Photos from the image-classification dataset "hybrid-database" in the GitHub repository EnzoN7/Image-classification-Database. Its 10 classes are: apples, bananas, coconuts, grapes, lemons, limes, mangos, oranges, pineapples, tomatoes.

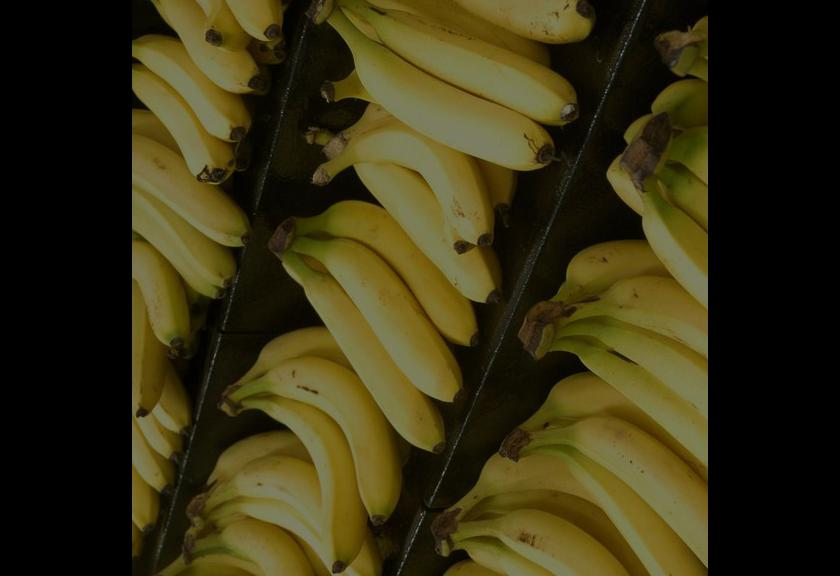
Label: bananas

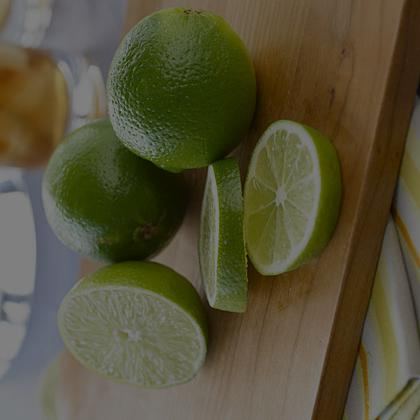
Label: limes

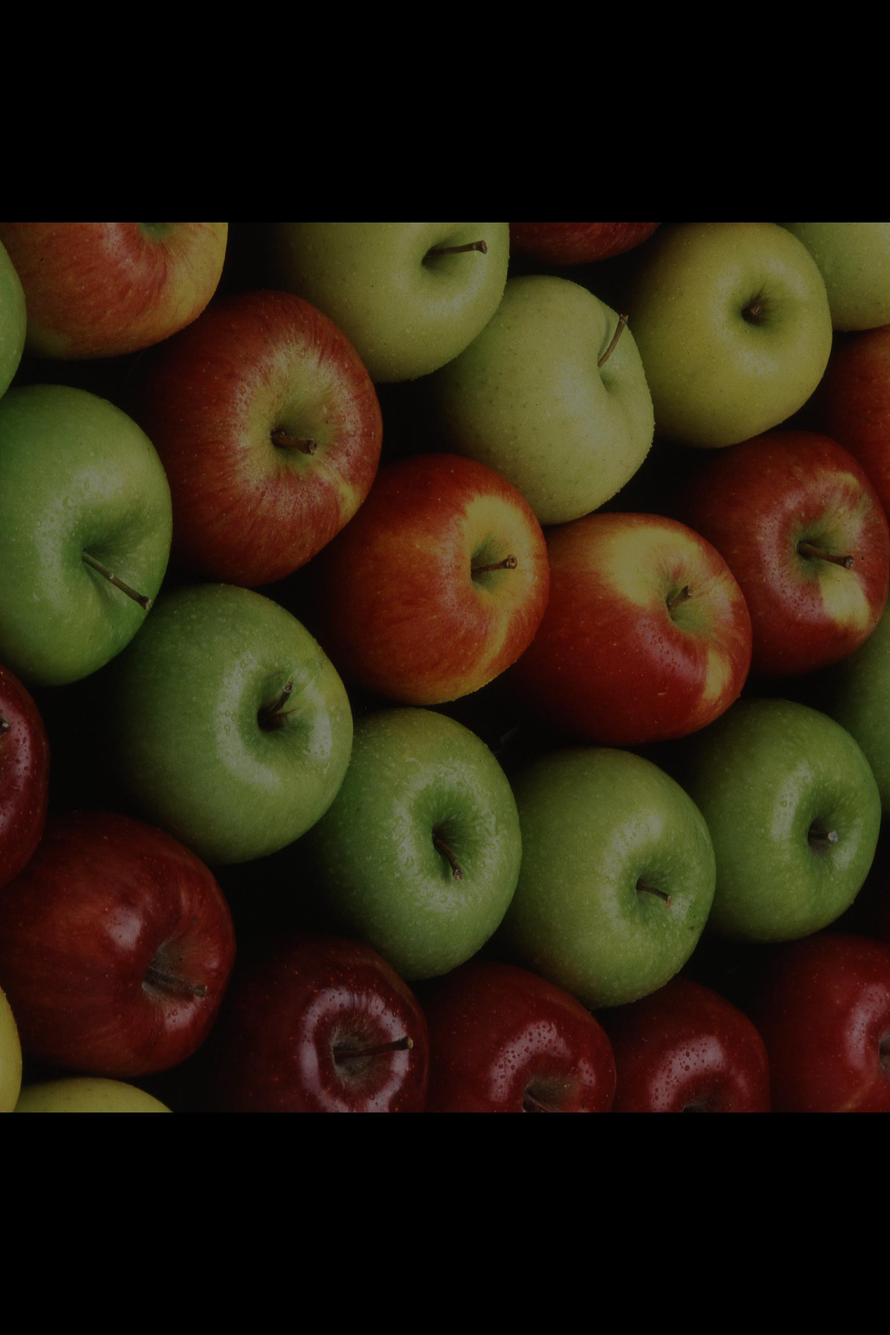
Label: apples

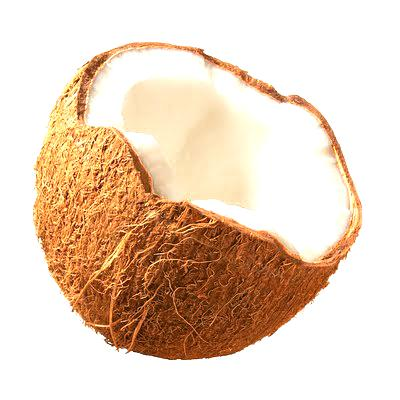
Label: coconuts

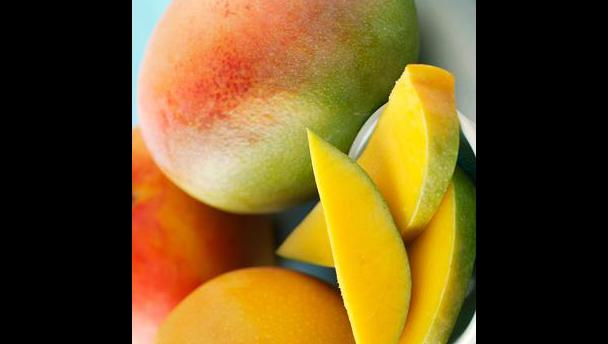
Label: mangos

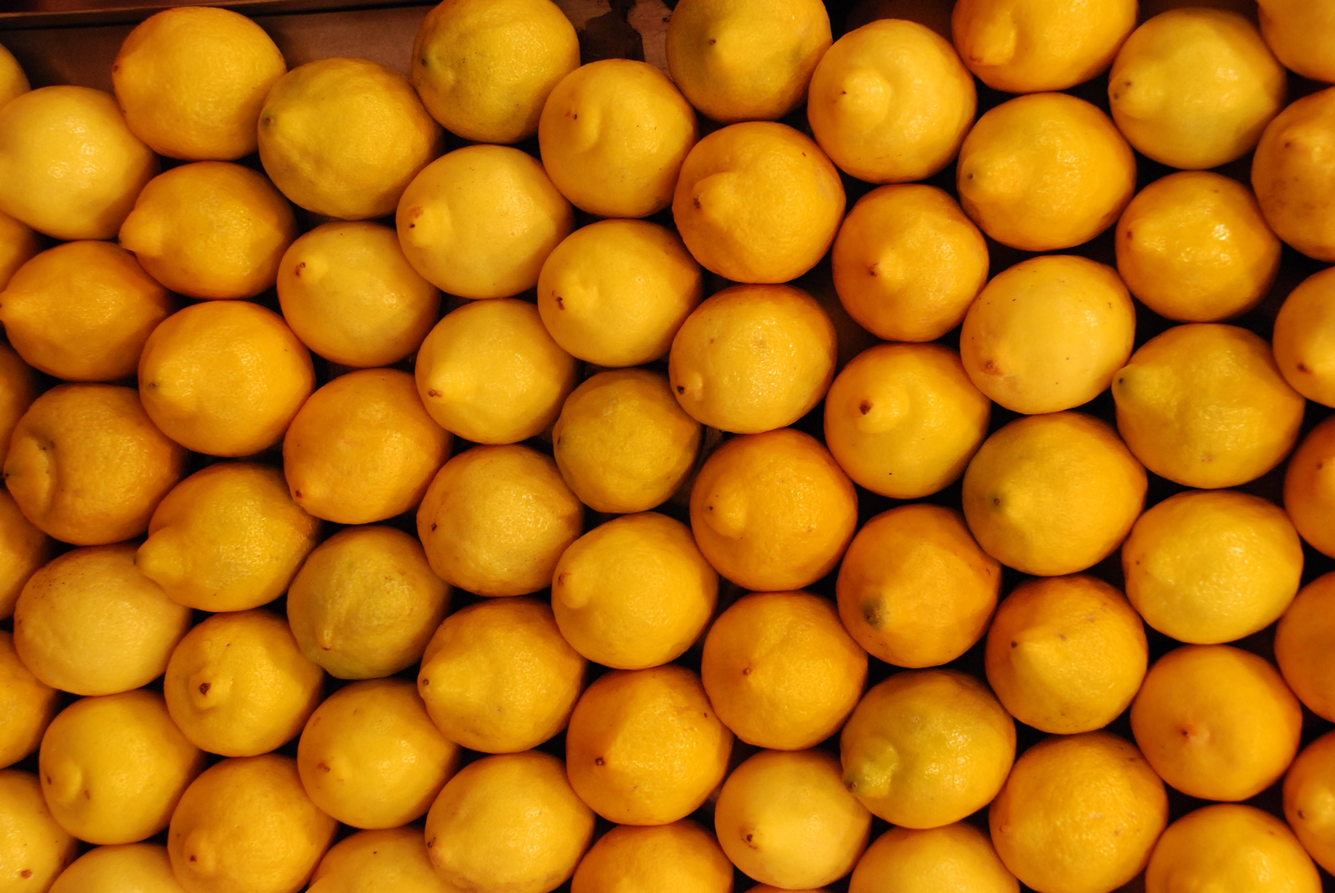
Label: lemons
